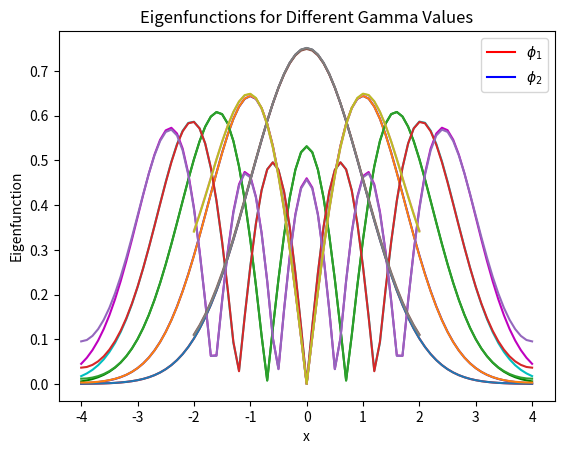

Write Python code to recreate this figure.
#!/usr/bin/env python
# coding: utf-8

# In[59]:


import numpy as np
import matplotlib.pyplot as plt
from scipy.sparse.linalg import eigs
from scipy.integrate import solve_ivp, simpson
import math


def shooting_equation(x, y, epsilon):
    return [y[1], (x**2 - epsilon) * y[0]]


tolerance = 1e-6               
color_list = ['r', 'b', 'g', 'c', 'm'] 
domain_limit = 4         
delta_x = 0.1          
x_values = np.arange(-domain_limit, domain_limit + delta_x, delta_x)  
epsilon_start = 0.1      


A1 = np.zeros((len(x_values), 5)) 
A2 = np.zeros(5)                 


for mode in range(1, 6):
    epsilon = epsilon_start 
    depsilon = 0.2       


    for _ in range(1000):
        initial_conditions = [1, np.sqrt(domain_limit**2 - epsilon)]
        
        solution = solve_ivp(
            shooting_equation,
            [x_values[0], x_values[-1]],
            initial_conditions,
            args=(epsilon,),
            t_eval=x_values
        )

        boundary_condition = solution.y[1, -1] + np.sqrt(domain_limit**2 - epsilon) * solution.y[0, -1]
        
        if abs(boundary_condition) < tolerance:
            break

        if ((-1) ** (mode + 1) * boundary_condition) > 0:
            epsilon += depsilon
        else:
            epsilon -= depsilon
            depsilon /= 2

    A2[mode - 1] = epsilon
    epsilon_start = epsilon + 0.1 

    normalization = np.trapz(solution.y[0] ** 2, x_values)
    eigenfunction = np.abs(solution.y[0] / np.sqrt(normalization))
    A1[:, mode - 1] = eigenfunction
    plt.plot(x_values, eigenfunction, color_list[mode - 1], label=f"Mode {mode}")

plt.xlabel("x")
plt.ylabel("Eigenfunction")
plt.title("Eigenfunctions for the First Five Modes")
plt.legend()
plt.show()

print("A1:")
print(A1)
print("A2:")
print(A2)


# In[63]:


#part b
import numpy as np
import matplotlib.pyplot as plt
from scipy.sparse.linalg import eigs

length = 4
delta = 0.1
x_vals = np.arange(-length, length + delta, delta)
num_points = len(x_vals) - 2

matrix_A = np.zeros((num_points, num_points))
for i in range(num_points):
    matrix_A[i, i] = -2 - (x_vals[i + 1] ** 2) * (delta ** 2)

for i in range(num_points - 1):
    matrix_A[i, i + 1] = 1
    matrix_A[i + 1, i] = 1

matrix_B = matrix_A.copy()

boundary_matrix_start = np.zeros((num_points, num_points))
boundary_matrix_start[0, 0] = 4 / 3
boundary_matrix_start[0, 1] = -1 / 3

boundary_matrix_end = np.zeros((num_points, num_points))
boundary_matrix_end[-1, -2] = -1 / 3
boundary_matrix_end[-1, -1] = 4 / 3

matrix_total = matrix_B + boundary_matrix_start + boundary_matrix_end
matrix_total /= delta ** 2

eigenvalues, eigenvectors = eigs(-matrix_total, k=5, which='SM')

phi_start = (4 / 3) * eigenvectors[0, :] - (1 / 3) * eigenvectors[1, :]
phi_end = - (1 / 3) * eigenvectors[-2, :] + (4 / 3) * eigenvectors[-1, :]

eigenvectors_full = np.vstack((phi_start, eigenvectors, phi_end))

for idx in range(5):
    norm_const = np.trapz(eigenvectors_full[:, idx] ** 2, x_vals)
    eigenvectors_full[:, idx] = np.abs(eigenvectors_full[:, idx] / np.sqrt(norm_const))
    plt.plot(x_vals, eigenvectors_full[:, idx])

plt.legend(
    [r"$\phi_1$", r"$\phi_2$", r"$\phi_3$", r"$\phi_4$", r"$\phi_5$"],
    loc="upper right"
)
plt.show()

A3 = eigenvectors_full
A4 = eigenvalues

print("A3:")
print(A3)
print("A4:")
print(A4)


# In[61]:


#part c
import numpy as np
import matplotlib.pyplot as plt
from scipy.integrate import solve_ivp, simpson

def shooting_equation(x, y, epsilon, gamma):
    return [
        y[1],
        (gamma * y[0] ** 2 + x ** 2 - epsilon) * y[0]
    ]

tolerance = 1e-6
domain_limit = 2
delta_x = 0.1
x_range = np.arange(-domain_limit, domain_limit + delta_x, delta_x)
gamma_list = [0.05, -0.05] 

eigenfuncs_gamma_pos = np.zeros((len(x_range), 2))
eigenfuncs_gamma_neg = np.zeros((len(x_range), 2))
A6, A8 = np.zeros(2), np.zeros(2)  

for gamma in gamma_list:
    epsilon_initial = 0.1
    amplitude = 1e-6

    for mode in range(1, 3):
        delta_amplitude = 0.01

        for _ in range(100):
            epsilon = epsilon_initial
            delta_epsilon = 0.2

            for _ in range(100):
                y0 = [amplitude, np.sqrt(domain_limit ** 2 - epsilon) * amplitude]

                solution = solve_ivp(
                    lambda x, y: shooting_equation(x, y, epsilon, gamma),
                    [x_range[0], x_range[-1]],
                    y0,
                    t_eval=x_range
                )
                y_sol = solution.y.T
                x_sol = solution.t

                boundary_condition = y_sol[-1, 1] + np.sqrt(domain_limit ** 2 - epsilon) * y_sol[-1, 0]
                if abs(boundary_condition) < tolerance:
                    break
                    
                if (-1) ** (mode + 1) * boundary_condition > 0:
                    epsilon += delta_epsilon
                else:
                    epsilon -= delta_epsilon
                    delta_epsilon /= 2

            norm = simpson(y_sol[:, 0] ** 2, x=x_sol)
            if abs(norm - 1) < tolerance:
                break

            if norm < 1:
                amplitude += delta_amplitude
            else:
                amplitude -= delta_amplitude
                delta_amplitude /= 2

        epsilon_initial = epsilon + 0.2

        if gamma > 0:
            eigenfuncs_gamma_pos[:, mode - 1] = np.abs(y_sol[:, 0])
            A6[mode - 1] = epsilon
        else:
            eigenfuncs_gamma_neg[:, mode - 1] = np.abs(y_sol[:, 0])
            A8[mode - 1] = epsilon
            
plt.plot(x_range, eigenfuncs_gamma_pos)
plt.plot(x_range, eigenfuncs_gamma_neg)
plt.legend([r"$\phi_1$", r"$\phi_2$"], loc="upper right")
plt.xlabel("x")
plt.ylabel("Eigenfunction")
plt.title("Eigenfunctions for Different Gamma Values")
plt.show()

A5 = eigenfuncs_gamma_pos
A7 = eigenfuncs_gamma_neg

print("A6:")
print(A6)
print("A8:")
print(A8)

#part d
import numpy as np
from scipy.integrate import solve_ivp

def differential_system(x, y, energy):
    return [y[1], (x**2 - energy) * y[0]]

length = 2
x_interval = [-length, length]
energy = 1
amplitude = 1
initial_conditions = [amplitude, np.sqrt(length ** 2 - energy) * amplitude]
tolerances = [1e-4, 1e-5, 1e-6, 1e-7, 1e-8, 1e-9, 1e-10]

avg_dt_RK45 = []
avg_dt_RK23 = []
avg_dt_Radau = []
avg_dt_BDF = []

for tol in tolerances:
    options = {'rtol': tol, 'atol': tol}

    sol_RK45 = solve_ivp(differential_system, x_interval, initial_conditions, method='RK45', args=(energy,), **options)
    sol_RK23 = solve_ivp(differential_system, x_interval, initial_conditions, method='RK23', args=(energy,), **options)
    sol_Radau = solve_ivp(differential_system, x_interval, initial_conditions, method='Radau', args=(energy,), **options)
    sol_BDF = solve_ivp(differential_system, x_interval, initial_conditions, method='BDF', args=(energy,), **options)

    avg_dt_RK45.append(np.mean(np.diff(sol_RK45.t)))
    avg_dt_RK23.append(np.mean(np.diff(sol_RK23.t)))
    avg_dt_Radau.append(np.mean(np.diff(sol_Radau.t)))
    avg_dt_BDF.append(np.mean(np.diff(sol_BDF.t)))

fit_RK45 = np.polyfit(np.log(avg_dt_RK45), np.log(tolerances), 1)
fit_RK23 = np.polyfit(np.log(avg_dt_RK23), np.log(tolerances), 1)
fit_Radau = np.polyfit(np.log(avg_dt_Radau), np.log(tolerances), 1)
fit_BDF = np.polyfit(np.log(avg_dt_BDF), np.log(tolerances), 1)

slope_RK45 = fit_RK45[0]
slope_RK23 = fit_RK23[0]
slope_Radau = fit_Radau[0]
slope_BDF = fit_BDF[0]

A9 = np.array([slope_RK45, slope_RK23, slope_Radau, slope_BDF])

print("A9:")
print(A9)


# In[64]:


#part e
import numpy as np
import math
from scipy.integrate import simpson

def hermite_poly_0(x):
    return np.ones_like(x)

def hermite_poly_1(x):
    return 2 * x

def hermite_poly_2(x):
    return 4 * x**2 - 2

def hermite_poly_3(x):
    return 8 * x**3 - 12 * x

def hermite_poly_4(x):
    return 16 * x**4 - 48 * x**2 + 12

length = 4
delta_x = 0.1
x_values = np.arange(-length, length + delta_x, delta_x)

hermite_matrix = np.column_stack([
    hermite_poly_0(x_values),
    hermite_poly_1(x_values),
    hermite_poly_2(x_values),
    hermite_poly_3(x_values),
    hermite_poly_4(x_values)
])

phi = np.zeros_like(hermite_matrix)

for n in range(5):
    phi[:, n] = (
        np.exp(-x_values**2 / 2) * hermite_matrix[:, n]
    ) / np.sqrt(math.factorial(n) * (2 ** n) * np.sqrt(np.pi))

error_func_a = np.zeros(5)
error_func_b = np.zeros(5)
error_eigen_a = np.zeros(5)
error_eigen_b = np.zeros(5)

for n in range(5):
    error_func_a[n] = simpson((np.abs(A1[:, n]) - np.abs(phi[:, n])) ** 2, x=x_values)
    error_func_b[n] = simpson((np.abs(A3[:, n]) - np.abs(phi[:, n])) ** 2, x=x_values)
    
    exact_eigenvalue = 2 * (n + 1) - 1
    error_eigen_a[n] = 100 * np.abs(A2[n] - exact_eigenvalue) / exact_eigenvalue
    error_eigen_b[n] = 100 * np.abs(A4[n] - exact_eigenvalue) / exact_eigenvalue

A10 = error_func_a
A11 = error_eigen_a

A12 = error_func_b
A13 = error_eigen_b

print("A10:")
print(A10)
print("A11:")
print(A11)

print("A12:")
print(A12)
print("A13:")
print(A13)


# In[ ]:




